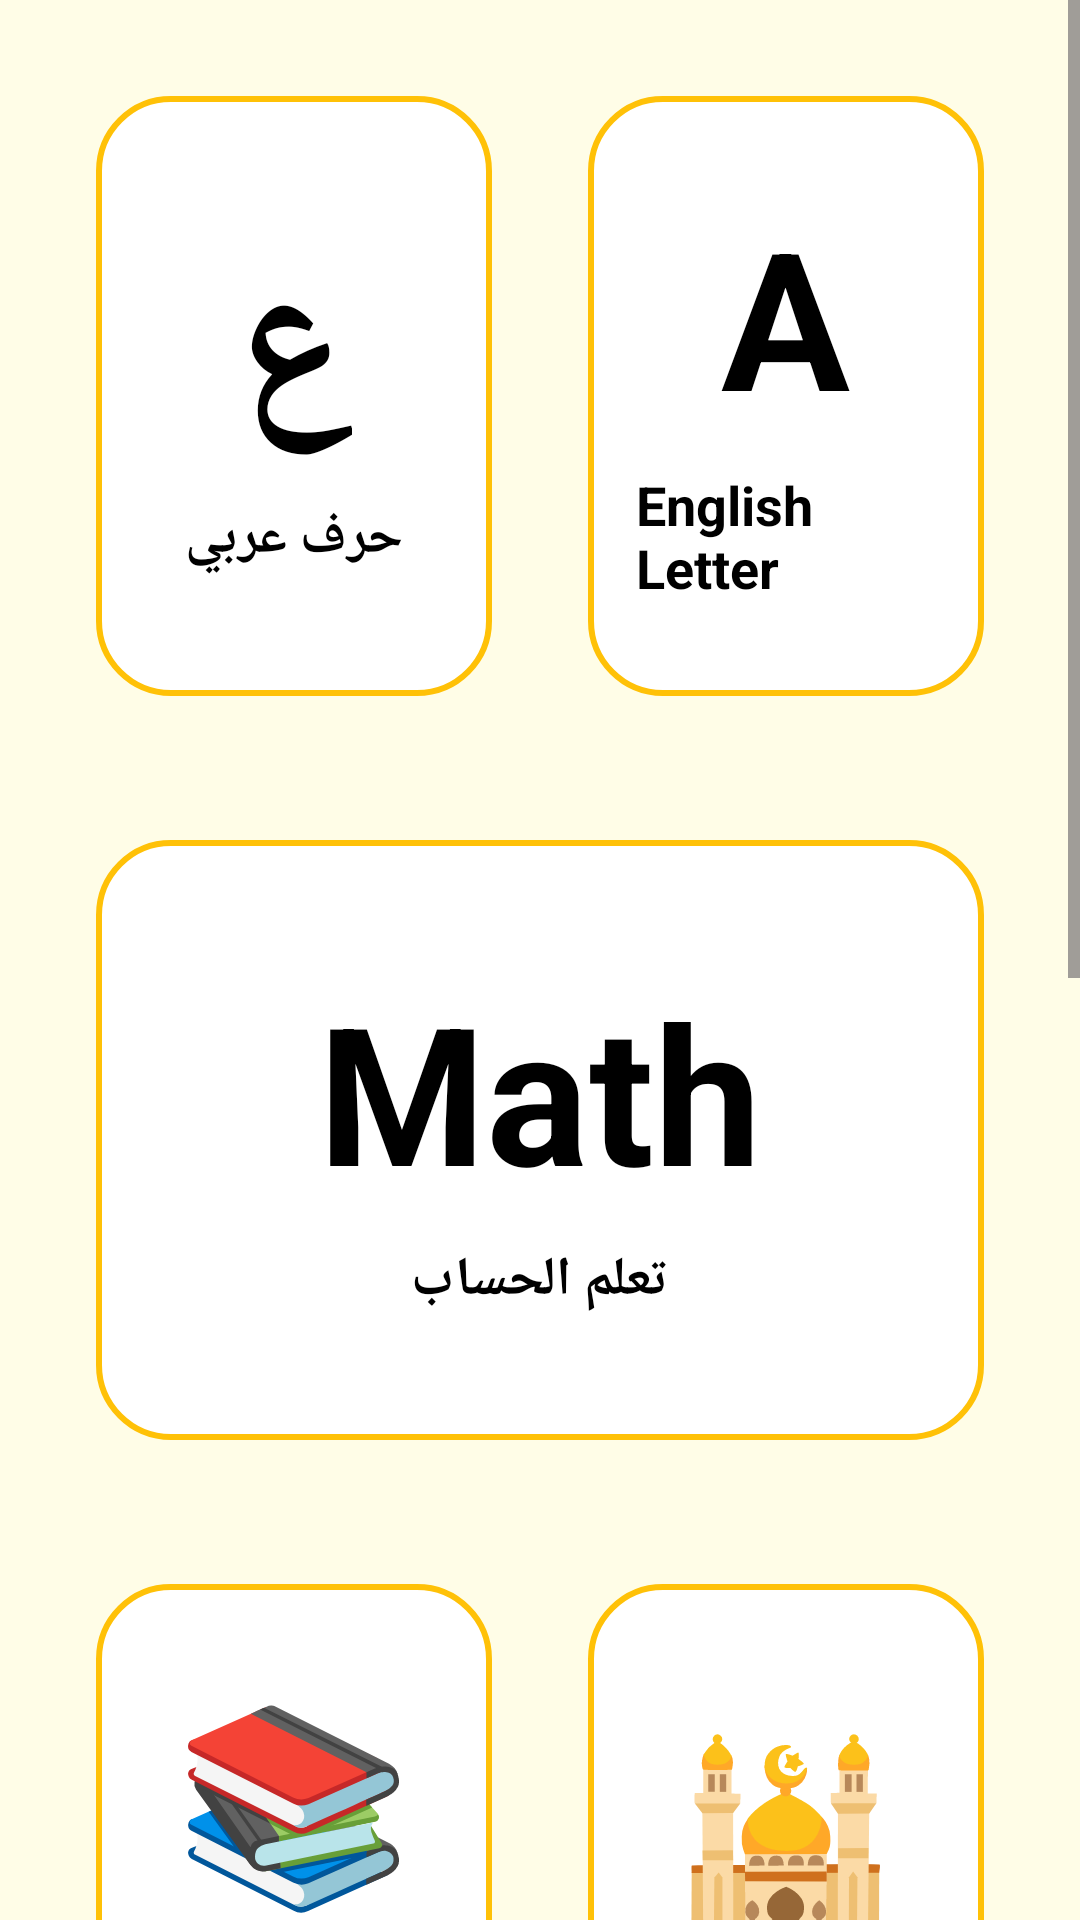

Write the Android layout XML for this screen, with the resource values it uses.
<!-- AndroidManifest.xml: application theme Theme.Learning3 -->
<!-- res/layout/activity_main.xml -->
<?xml version="1.0" encoding="utf-8"?>
<ScrollView xmlns:android="http://schemas.android.com/apk/res/android"
    xmlns:tools="http://schemas.android.com/tools"
    android:layout_width="match_parent"
    android:layout_height="match_parent"
    android:fillViewport="true"
    android:background="#FFFDE7"
    tools:context=".MainActivity">



    <LinearLayout
        android:id="@+id/main"
        android:layout_width="match_parent"
        android:layout_height="wrap_content"
        android:orientation="vertical"
        android:padding="16dp"
        android:gravity="center">

        
        <LinearLayout
            android:layout_width="match_parent"
            android:layout_height="wrap_content"
            android:orientation="horizontal"
            android:layout_marginBottom="16dp">

            
            <LinearLayout
                android:id="@+id/arb"
                android:layout_width="0dp"
                android:layout_height="200dp"
                android:layout_weight="1"
                android:layout_marginEnd="8dp"
                android:orientation="vertical"
                android:layout_margin="16dp"
                android:padding="16dp"
                android:gravity="center"
                android:background="@drawable/item_background">

                <TextView
                    android:layout_width="wrap_content"
                    android:layout_height="wrap_content"
                    android:text="ع"
                    android:textSize="64sp"
                    android:textStyle="bold"
                    android:textColor="#000000"
                    android:layout_marginBottom="8dp" />

                <TextView
                    android:layout_width="wrap_content"
                    android:layout_height="wrap_content"
                    android:text="حرف عربي"
                    android:textSize="18sp"
                    android:textStyle="bold"
                    android:textColor="#000000" />
            </LinearLayout>

            
            <LinearLayout
                android:id="@+id/eng"
                android:layout_width="0dp"
                android:layout_height="200dp"
                android:layout_marginStart="8dp"
                android:layout_weight="1"
                android:layout_margin="16dp"
                android:padding="16dp"
                android:background="@drawable/item_background"
                android:gravity="center"
                android:orientation="vertical">

                <TextView
                    android:layout_width="wrap_content"
                    android:layout_height="wrap_content"
                    android:layout_marginBottom="8dp"
                    android:text="A"
                    android:textColor="#000000"
                    android:textSize="64sp"
                    android:textStyle="bold" />

                <TextView
                    android:layout_width="wrap_content"
                    android:layout_height="wrap_content"
                    android:text="English Letter"
                    android:textColor="#000000"
                    android:textSize="18sp"
                    android:textStyle="bold" />
            </LinearLayout>
        </LinearLayout>

        
        <LinearLayout
            android:layout_width="match_parent"
            android:layout_height="wrap_content"
            android:orientation="horizontal"
            android:layout_marginBottom="16dp">

            
            <LinearLayout
                android:id="@+id/math"
                android:layout_width="0dp"
                android:layout_height="200dp"
                android:layout_weight="1"
                android:layout_marginEnd="8dp"
                android:layout_margin="16dp"
                android:padding="16dp"
                android:orientation="vertical"
                android:gravity="center"
                android:background="@drawable/item_background">

                <TextView
                    android:layout_width="wrap_content"
                    android:layout_height="wrap_content"
                    android:text="Math"
                    android:textSize="64sp"
                    android:textStyle="bold"
                    android:textColor="#000000"
                    android:layout_marginBottom="8dp" />

                <TextView
                    android:layout_width="wrap_content"
                    android:layout_height="wrap_content"
                    android:text="تعلم الحساب"
                    android:textSize="18sp"
                    android:textStyle="bold"
                    android:textColor="#000000" />
            </LinearLayout>

            
        </LinearLayout>

        
        <LinearLayout
            android:layout_width="match_parent"
            android:layout_height="wrap_content"
            android:orientation="horizontal">

            
            <LinearLayout
                android:id="@+id/rkn"
                android:layout_width="0dp"
                android:layout_height="200dp"
                android:layout_weight="1"
                android:layout_marginEnd="8dp"
                android:layout_margin="16dp"
                android:padding="16dp"
                android:orientation="vertical"
                android:gravity="center"
                android:background="@drawable/item_background">

                <TextView
                    android:layout_width="wrap_content"
                    android:layout_height="wrap_content"
                    android:text="📚"
                    android:textSize="64sp"
                    android:textStyle="bold"
                    android:textColor="#000000"
                    android:layout_marginBottom="8dp" />

                <TextView
                    android:layout_width="wrap_content"
                    android:layout_height="wrap_content"
                    android:text="اركان الاسلام و الايمان "
                    android:textSize="18sp"
                    android:textStyle="bold"
                    android:textColor="#000000" />
            </LinearLayout>

            
            <LinearLayout
                android:id="@+id/open"
                android:layout_width="0dp"
                android:layout_height="200dp"
                android:layout_weight="1"
                android:layout_marginStart="8dp"
                android:layout_margin="16dp"
                android:padding="16dp"
                android:orientation="vertical"
                android:gravity="center"
                android:background="@drawable/item_background">

                <TextView
                    android:layout_width="wrap_content"
                    android:layout_height="wrap_content"
                    android:text="🕌"
                    android:textSize="64sp"
                    android:textStyle="bold"
                    android:textColor="#000000"
                    android:layout_marginBottom="8dp" />

                <TextView
                    android:layout_width="wrap_content"
                    android:layout_height="wrap_content"
                    android:text="تعلم الصلاة  "
                    android:textSize="18sp"
                    android:textStyle="bold"
                    android:textColor="#000000" />
            </LinearLayout>
        </LinearLayout>

        
        <LinearLayout
            android:layout_width="match_parent"
            android:layout_height="wrap_content"
            android:orientation="horizontal"
            android:layout_marginTop="16dp">

            
            <LinearLayout
                android:id="@+id/item7"
                android:layout_width="0dp"
                android:layout_height="200dp"
                android:layout_weight="1"
                android:layout_marginEnd="8dp"
                android:layout_margin="16dp"
                android:padding="16dp"
                android:orientation="vertical"
                android:gravity="center"
                android:background="@drawable/item_background">

                <TextView
                    android:layout_width="wrap_content"
                    android:layout_height="wrap_content"
                    android:text="💧"
                    android:textSize="64sp"
                    android:textStyle="bold"
                    android:textColor="#000000"
                    android:layout_marginBottom="8dp" />

                <TextView
                    android:layout_width="wrap_content"
                    android:layout_height="wrap_content"
                    android:text="الوضوء"
                    android:textSize="18sp"
                    android:textStyle="bold"
                    android:textColor="#000000" />
            </LinearLayout>

            
            <LinearLayout
                android:id="@+id/item8"
                android:layout_width="0dp"
                android:layout_height="200dp"
                android:layout_weight="1"
                android:layout_marginStart="8dp"
                android:layout_margin="16dp"
                android:padding="16dp"
                android:orientation="vertical"
                android:gravity="center"
                android:background="@drawable/item_background">

                <TextView
                    android:layout_width="wrap_content"
                    android:layout_height="wrap_content"
                    android:text="ﷺ"
                    android:textSize="64sp"
                    android:textStyle="bold"
                    android:textColor="#000000"
                    android:layout_marginBottom="8dp" />

                <TextView
                    android:layout_width="wrap_content"
                    android:layout_height="wrap_content"
                    android:text="اعرف نبيك(ﷺ)"
                    android:textSize="18sp"
                    android:textStyle="bold"
                    android:textColor="#000000" />
            </LinearLayout>
        </LinearLayout>

        
        <LinearLayout
            android:layout_width="match_parent"
            android:layout_height="wrap_content"
            android:orientation="horizontal"
            android:layout_marginTop="16dp">

            
            <LinearLayout
                android:id="@+id/item9"
                android:layout_width="0dp"
                android:layout_height="200dp"
                android:layout_weight="1"
                android:layout_marginEnd="8dp"
                android:layout_margin="16dp"
                android:padding="16dp"
                android:orientation="vertical"
                android:gravity="center"
                android:background="@drawable/item_background">

                <TextView
                    android:layout_width="wrap_content"
                    android:layout_height="wrap_content"
                    android:text="🇯🇴"
                    android:textSize="64sp"
                    android:textStyle="bold"
                    android:textColor="#000000"
                    android:layout_marginBottom="8dp" />

                <TextView
                    android:layout_width="wrap_content"
                    android:layout_height="wrap_content"
                    android:text="تحدي الاعلام"
                    android:textSize="18sp"
                    android:textStyle="bold"
                    android:textColor="#000000" />
            </LinearLayout>

            

            </LinearLayout>
        </LinearLayout>
</ScrollView>
<!-- resources referenced by this layout -->
<resources>
  <!-- drawable item_background (drawable) -->
  <?xml version="1.0" encoding="utf-8"?>
  <shape xmlns:android="http://schemas.android.com/apk/res/android"
      android:shape="rectangle">
      <solid android:color="#FFFFFF" />
      <corners android:radius="24dp" />
      <stroke
          android:width="2dp"
          android:color="#FFC107" />
      <padding
          android:left="12dp"
          android:top="12dp"
          android:right="12dp"
          android:bottom="12dp" />
  </shape>
  <style name="Theme.Learning3" parent="Base.Theme.Learning3" />
  <style name="Base.Theme.Learning3" parent="Theme.Material3.DayNight.NoActionBar">
          
          
      </style>
</resources>
